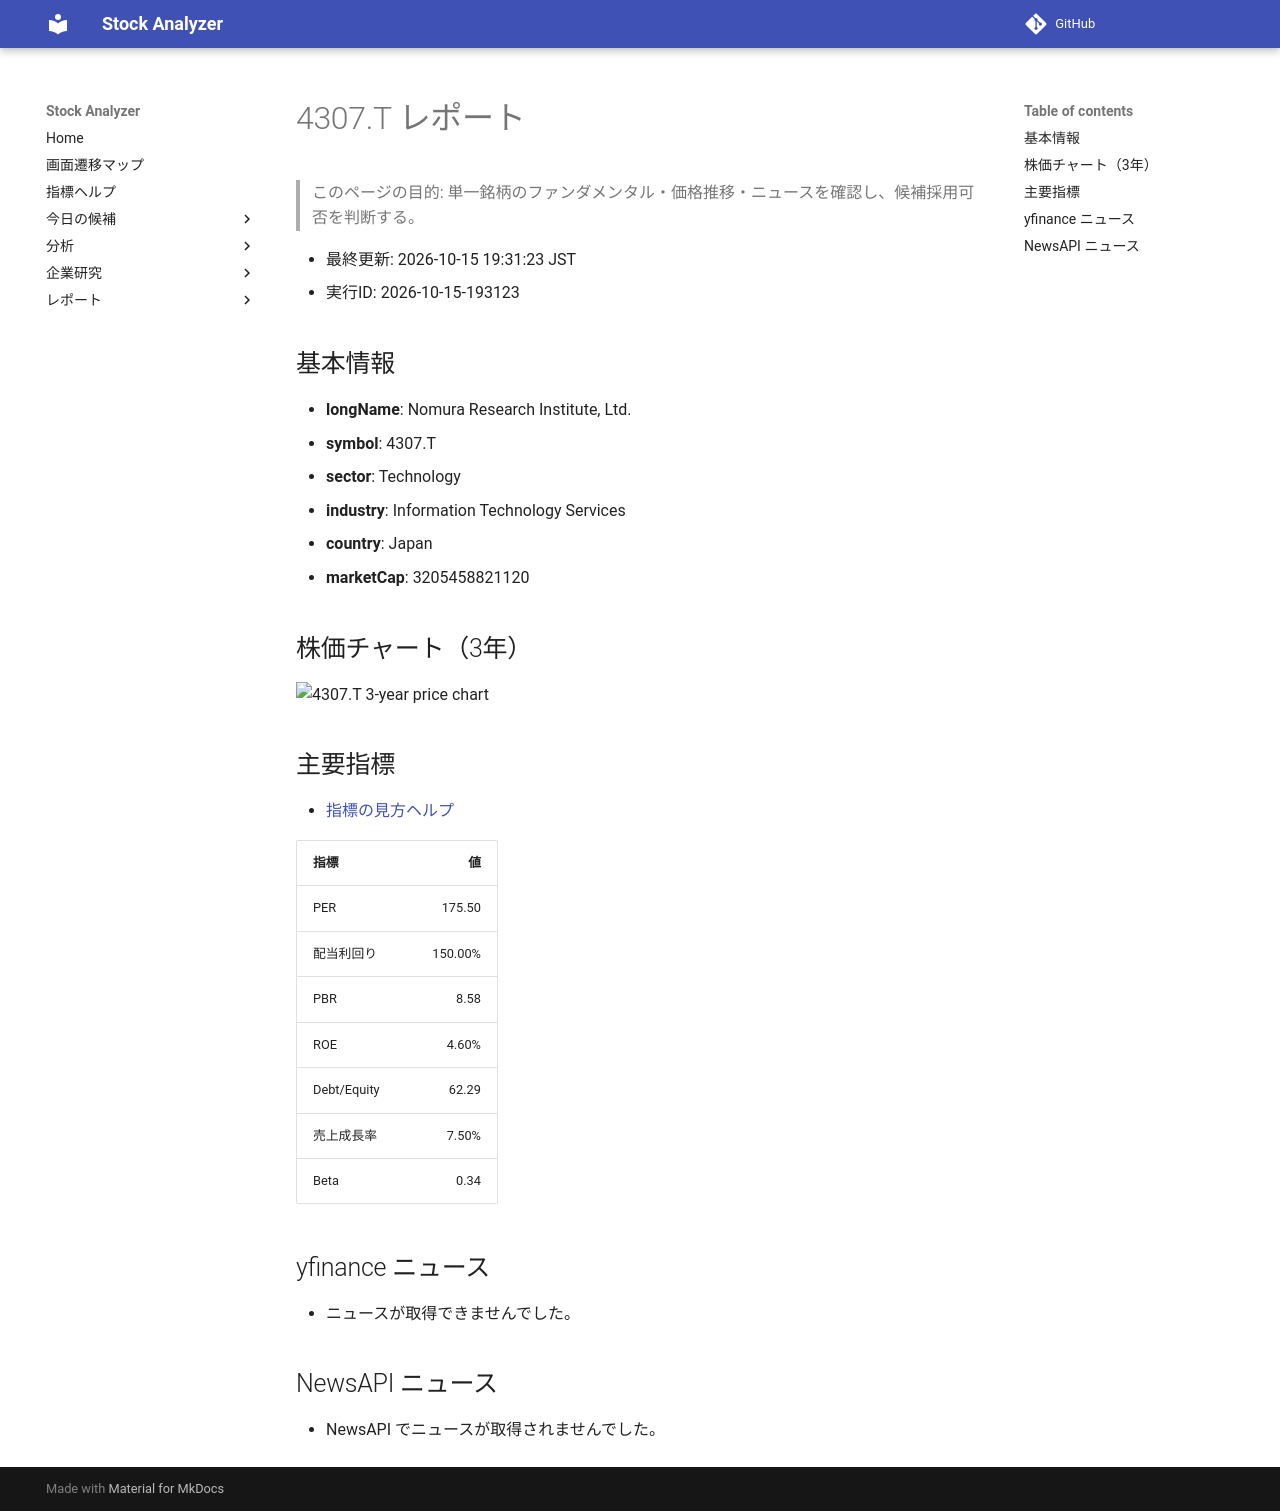

repository: Yumi-note/Making-APP · page: reports/2026-10-15/193123/4307_T/index.html · generator: mkdocs

# 4307.T レポート

> このページの目的: 単一銘柄のファンダメンタル・価格推移・ニュースを確認し、候補採用可否を判断する。

- 最終更新: 2026-10-15 19:31:23 JST
- 実行ID: 2026-10-15-193123

## 基本情報

- **longName**: Nomura Research Institute, Ltd.
- **symbol**: 4307.T
- **sector**: Technology
- **industry**: Information Technology Services
- **country**: Japan
- **marketCap**: 3205458821120

## 株価チャート（3年）

![4307.T 3-year price chart](4307_T_3y.png)

## 主要指標

- [指標の見方ヘルプ](../../../../indicators.md)

| 指標 | 値 |
|---|---:|
| PER | 175.50 |
| 配当利回り | 150.00% |
| PBR | 8.58 |
| ROE | 4.60% |
| Debt/Equity | 62.29 |
| 売上成長率 | 7.50% |
| Beta | 0.34 |

## yfinance ニュース

- ニュースが取得できませんでした。

## NewsAPI ニュース

- NewsAPI でニュースが取得されませんでした。
